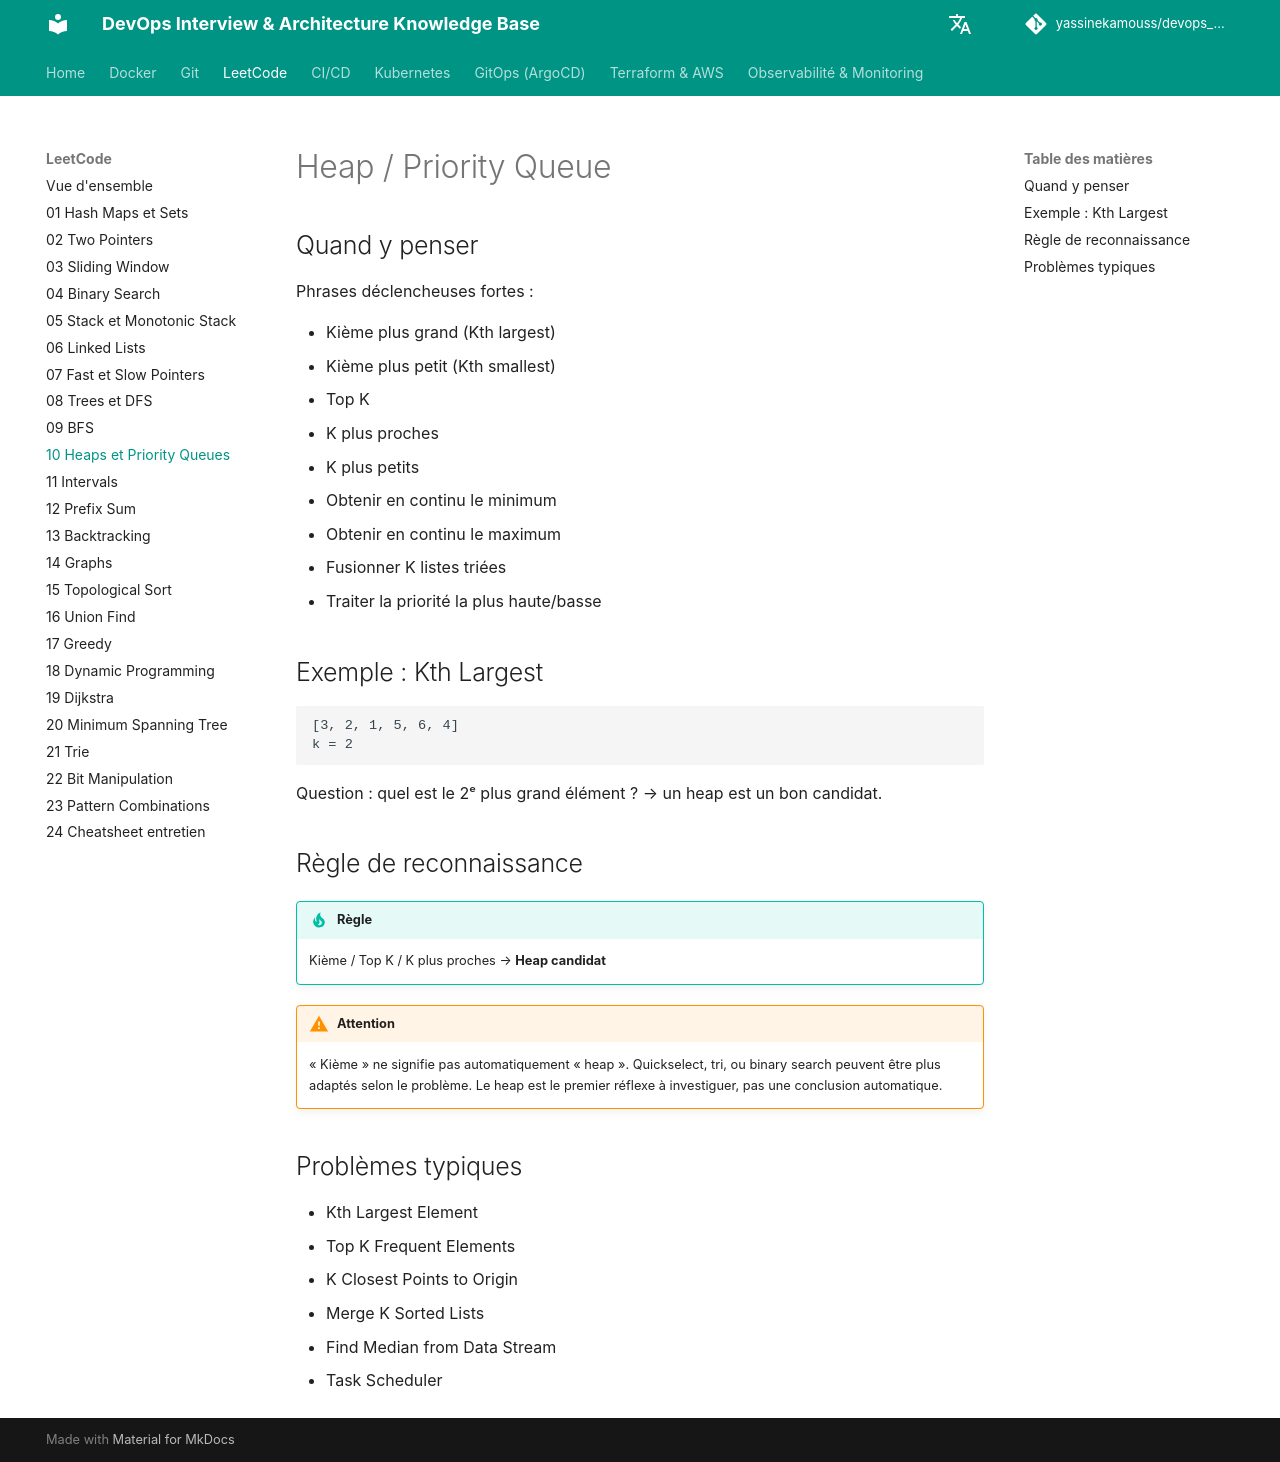

repository: yassinekamouss/devops_interview_prep · page: leetcode/10-heaps/index.html · generator: mkdocs

# Heap / Priority Queue

## Quand y penser

Phrases déclencheuses fortes :

- Kième plus grand (Kth largest)
- Kième plus petit (Kth smallest)
- Top K
- K plus proches
- K plus petits
- Obtenir en continu le minimum
- Obtenir en continu le maximum
- Fusionner K listes triées
- Traiter la priorité la plus haute/basse

## Exemple : Kth Largest

```text
[3, 2, 1, 5, 6, 4]
k = 2
```

Question : quel est le 2ᵉ plus grand élément ? → un heap est un bon candidat.

## Règle de reconnaissance

!!! tip "Règle"
    Kième / Top K / K plus proches → **Heap candidat**

!!! warning "Attention"
    « Kième » ne signifie pas automatiquement « heap ». Quickselect, tri, ou binary search peuvent être plus adaptés selon le problème. Le heap est le premier réflexe à investiguer, pas une conclusion automatique.

## Problèmes typiques

- Kth Largest Element
- Top K Frequent Elements
- K Closest Points to Origin
- Merge K Sorted Lists
- Find Median from Data Stream
- Task Scheduler
